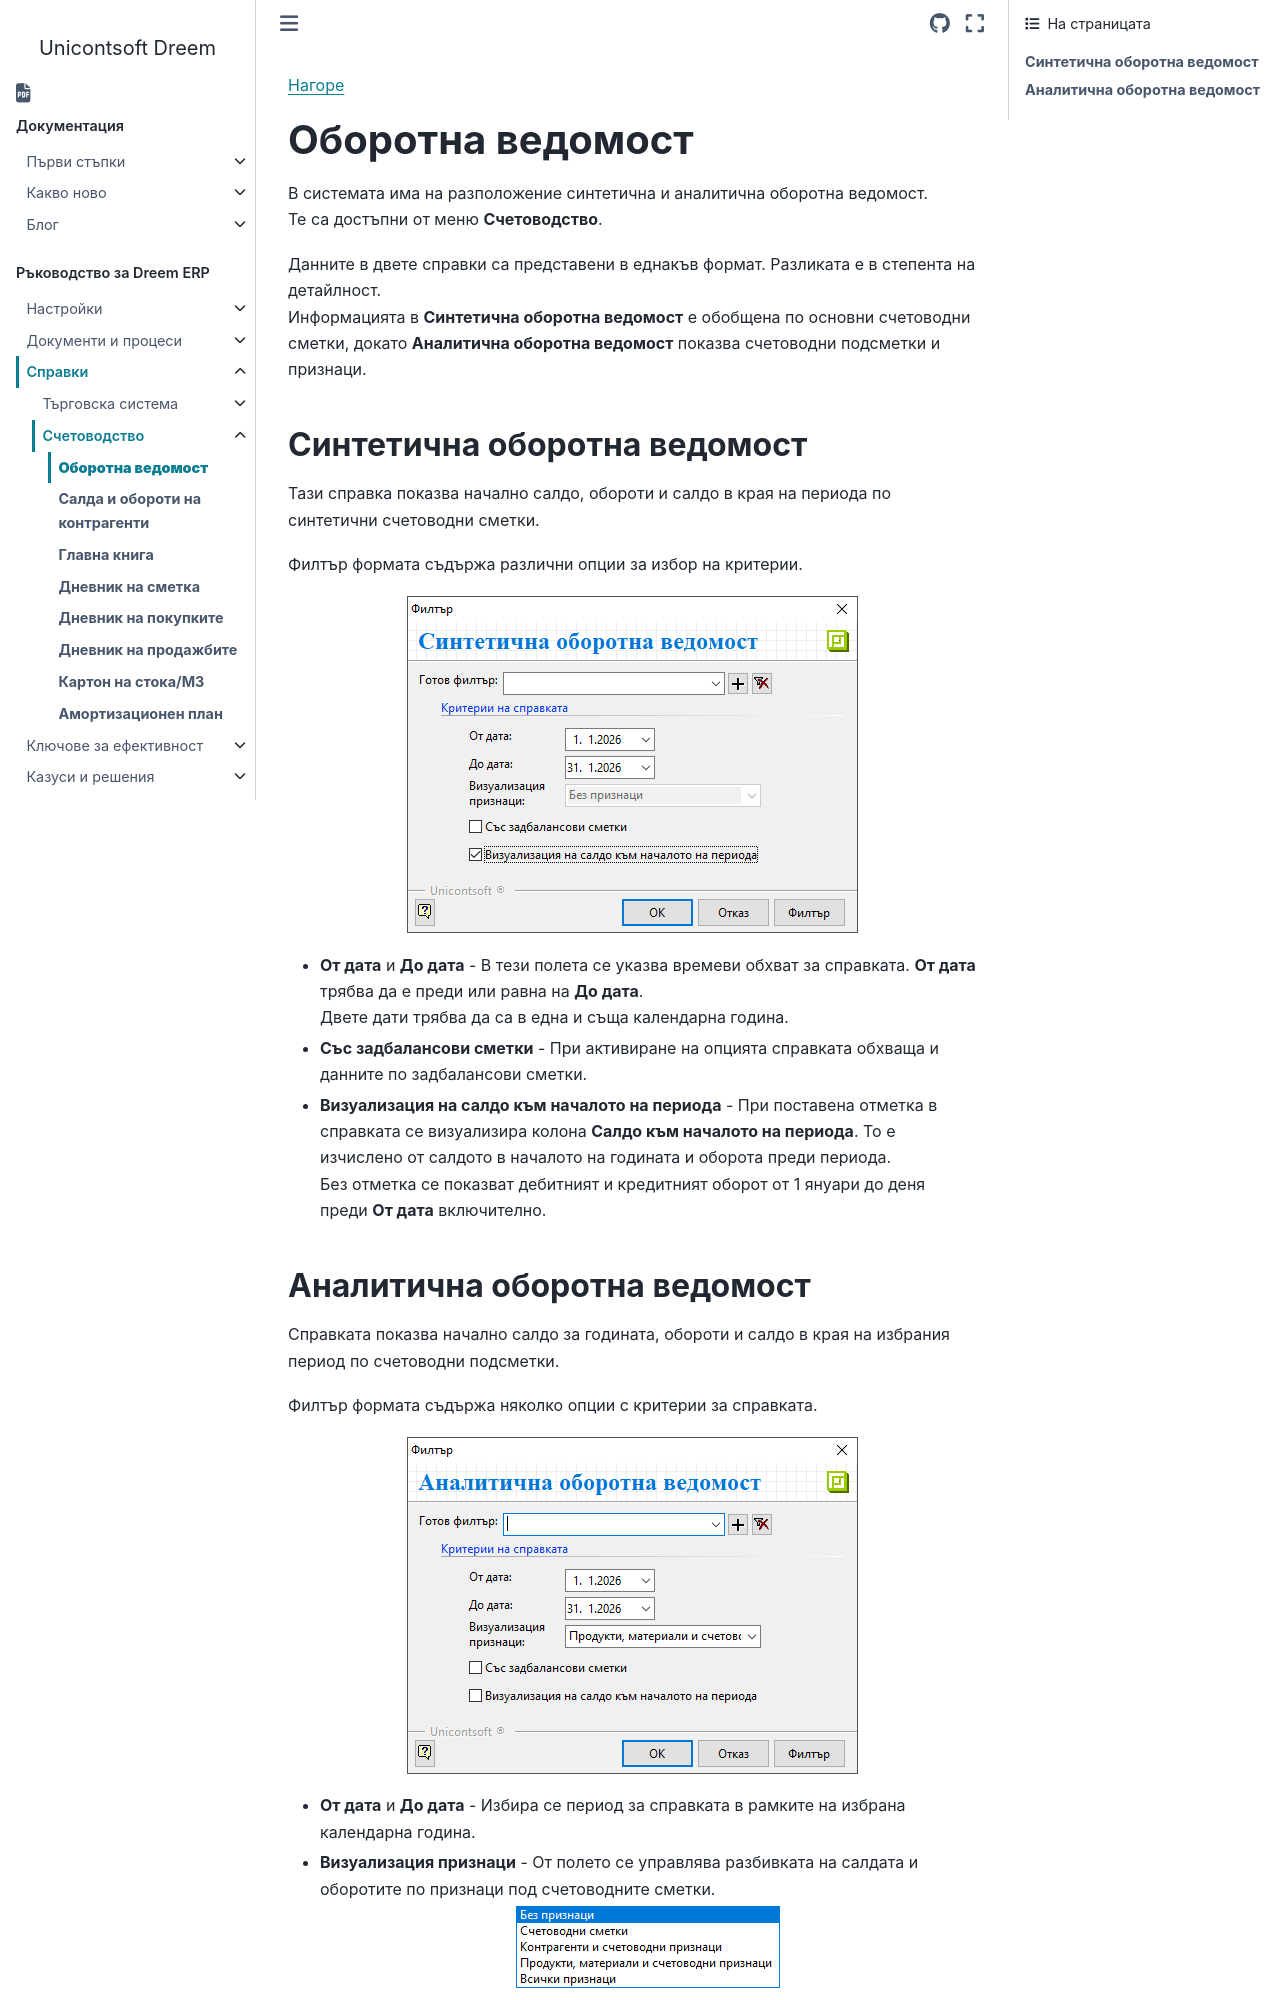

repository: Unicontsoft/unicontsoft.github.io · page: guide/erp/003-rep/002-accounting/001-synthetical-and-analytical-turnover-sheet.html · generator: sphinx

```{only} html
[Нагоре](../000-index)
```

# **Оборотна ведомост**

В системата има на разположение синтетична и аналитична оборотна ведомост.  
Те са достъпни от меню **Счетоводство**.   

Данните в двете справки са представени в еднакъв формат. Разликата е в степента на детайлност.  
Информацията в **Синтетична оборотна ведомост** е обобщена по основни счетоводни сметки, докато **Аналитична оборотна ведомост** показва счетоводни подсметки и признаци.  

##  **Синтетична оборотна ведомост**

Тази справка показва начално салдо, обороти и салдо в края на периода по синтетични счетоводни сметки.  

Филтър формата съдържа различни опции за избор на критерии.  

![](901-synthetical-and-analytical-turnover-sheet1.png){ class=align-center }

- **От дата** и **До дата** - В тези полета се указва времеви обхват за справката. **От дата** трябва да е преди или равна на **До дата**.   
Двете дати трябва да са в една и съща календарна година.   

- **Със задбалансови сметки** - При активиране на опцията справката обхваща и данните по задбалансови сметки.  

- **Визуализация на салдо към началото на периода** - При поставена отметка в справката се визуализира колона **Салдо към началото на периода**. То е изчислено от салдото в началото на годината и оборота преди периода.  
Без отметка се показват дебитният и кредитният оборот от 1 януари до деня преди **От дата** включително.
